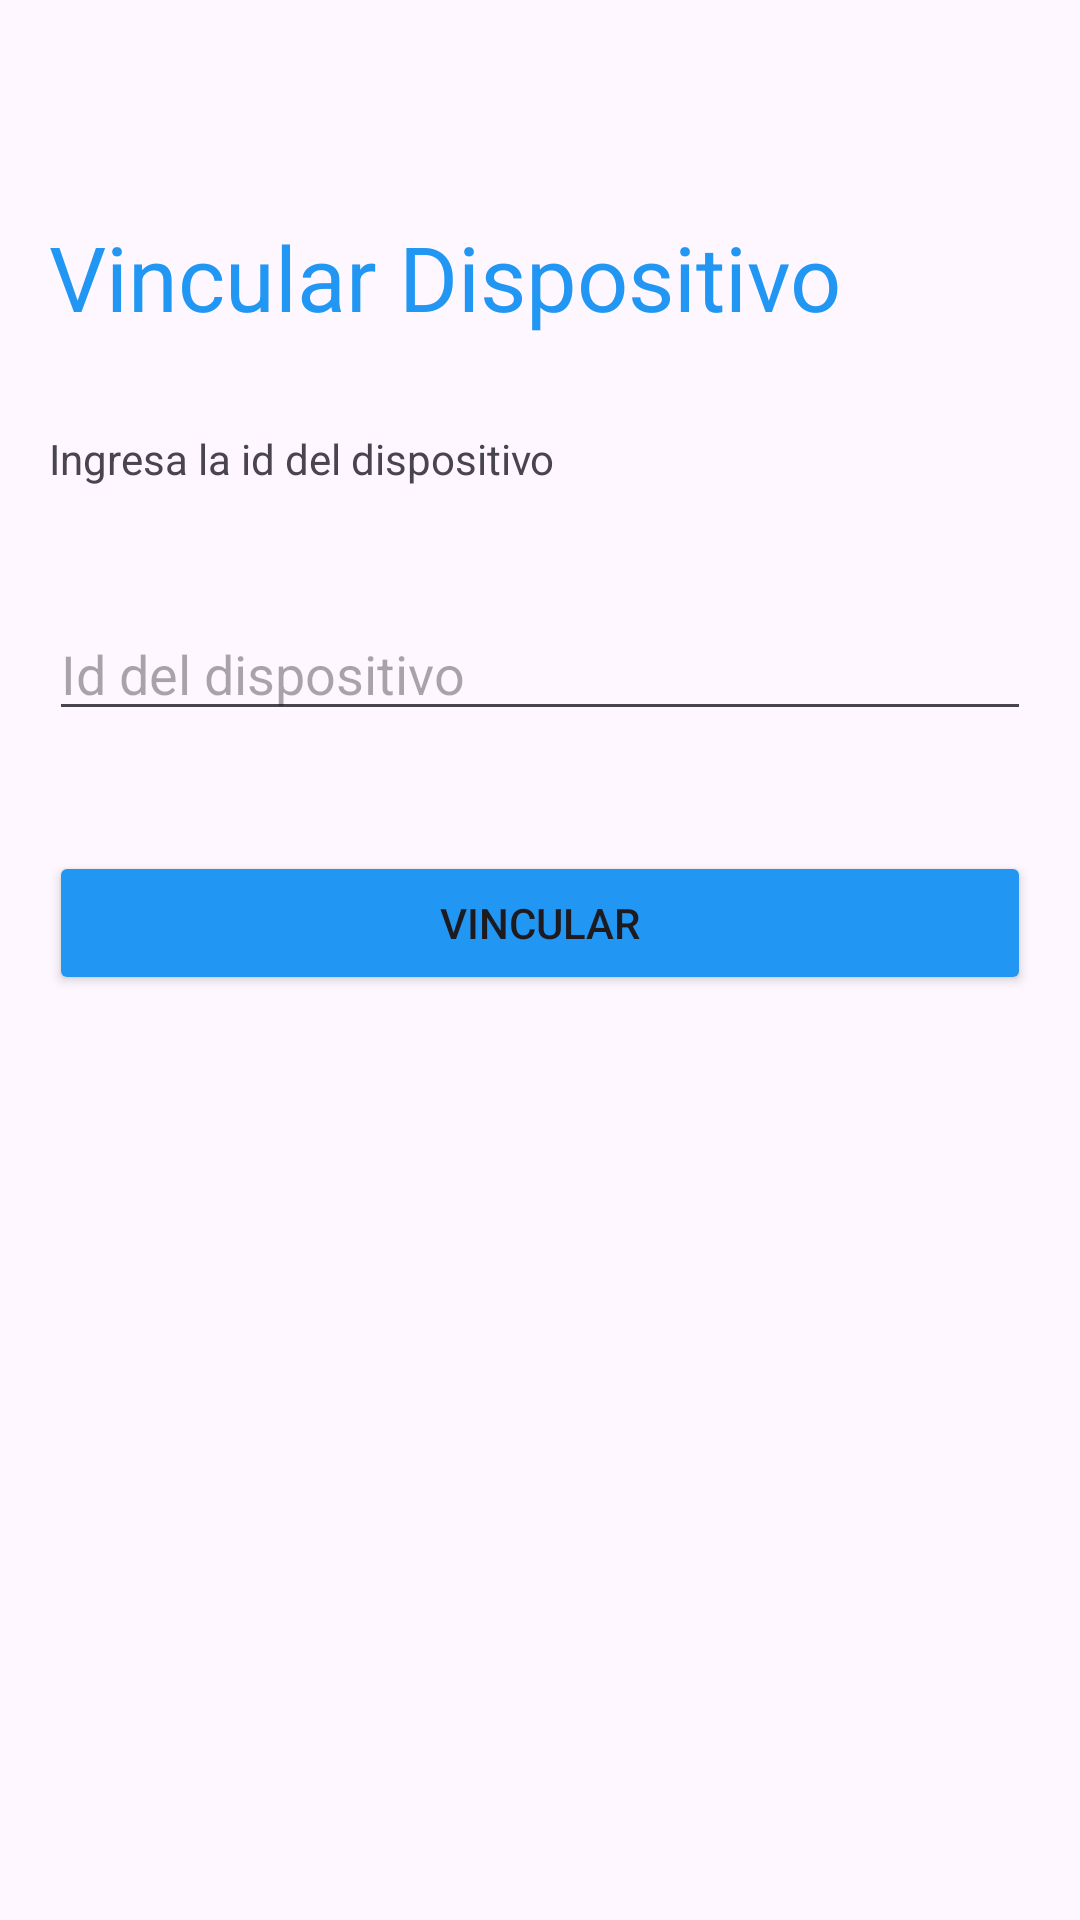

Write the Android layout XML for this screen, with the resource values it uses.
<!-- AndroidManifest.xml: application theme Theme.SmartFlu -->
<!-- res/layout/activity_connect_device.xml -->
<?xml version="1.0" encoding="utf-8"?>
<LinearLayout xmlns:android="http://schemas.android.com/apk/res/android"
    xmlns:app="http://schemas.android.com/apk/res-auto"
    xmlns:tools="http://schemas.android.com/tools"
    android:id="@+id/main"
    android:layout_width="match_parent"
    android:layout_height="match_parent"
    android:layout_marginStart="12pt"
    android:layout_marginEnd="12pt"
    android:orientation="vertical"
    tools:context=".components.ConnectDevice">

    <Space
        android:layout_width="match_parent"
        android:layout_height="72dp"
        android:layout_marginStart="8pt"
        android:layout_marginEnd="8pt" />

    <TextView
        android:id="@+id/textView3"
        android:layout_width="match_parent"
        android:layout_height="wrap_content"
        android:layout_marginStart="8pt"
        android:layout_marginEnd="8pt"
        android:text="Vincular Dispositivo"
        android:textColor="#2196F3"
        android:textColorLink="#3F51B5"
        android:textSize="30sp" />

    <Space
        android:layout_width="match_parent"
        android:layout_height="31dp"
        android:layout_marginStart="10pt"
        android:layout_marginEnd="10pt" />

    <TextView
        android:layout_width="match_parent"
        android:layout_height="wrap_content"
        android:layout_marginStart="8pt"
        android:layout_marginEnd="8pt"
        android:text="Ingresa la id del dispositivo" />

    <Space
        android:layout_width="match_parent"
        android:layout_height="40dp"
        android:layout_marginStart="8pt"
        android:layout_marginEnd="8pt" />

    <EditText
        android:id="@+id/etIdDevice"
        android:layout_width="match_parent"
        android:layout_height="wrap_content"
        android:layout_marginStart="8pt"
        android:layout_marginEnd="8pt"
        android:ems="10"
        android:hint="Id del dispositivo"
        android:inputType="text" />

    <Space
        android:layout_width="match_parent"
        android:layout_height="40dp"
        android:layout_marginStart="8pt"
        android:layout_marginEnd="8pt" />
    >

    <Button
        android:id="@+id/buttonConnect"
        android:layout_width="match_parent"
        android:layout_height="wrap_content"
        android:layout_marginStart="8pt"
        android:layout_marginEnd="8pt"
        android:backgroundTint="#2196F3"
        android:onClick="connect"
        android:text="Vincular" />

</LinearLayout>
<!-- resources referenced by this layout -->
<resources>
  <style name="Theme.SmartFlu" parent="Base.Theme.SmartFlu" />
  <style name="Base.Theme.SmartFlu" parent="Theme.Material3.DayNight.NoActionBar">
          
          
      </style>
</resources>
